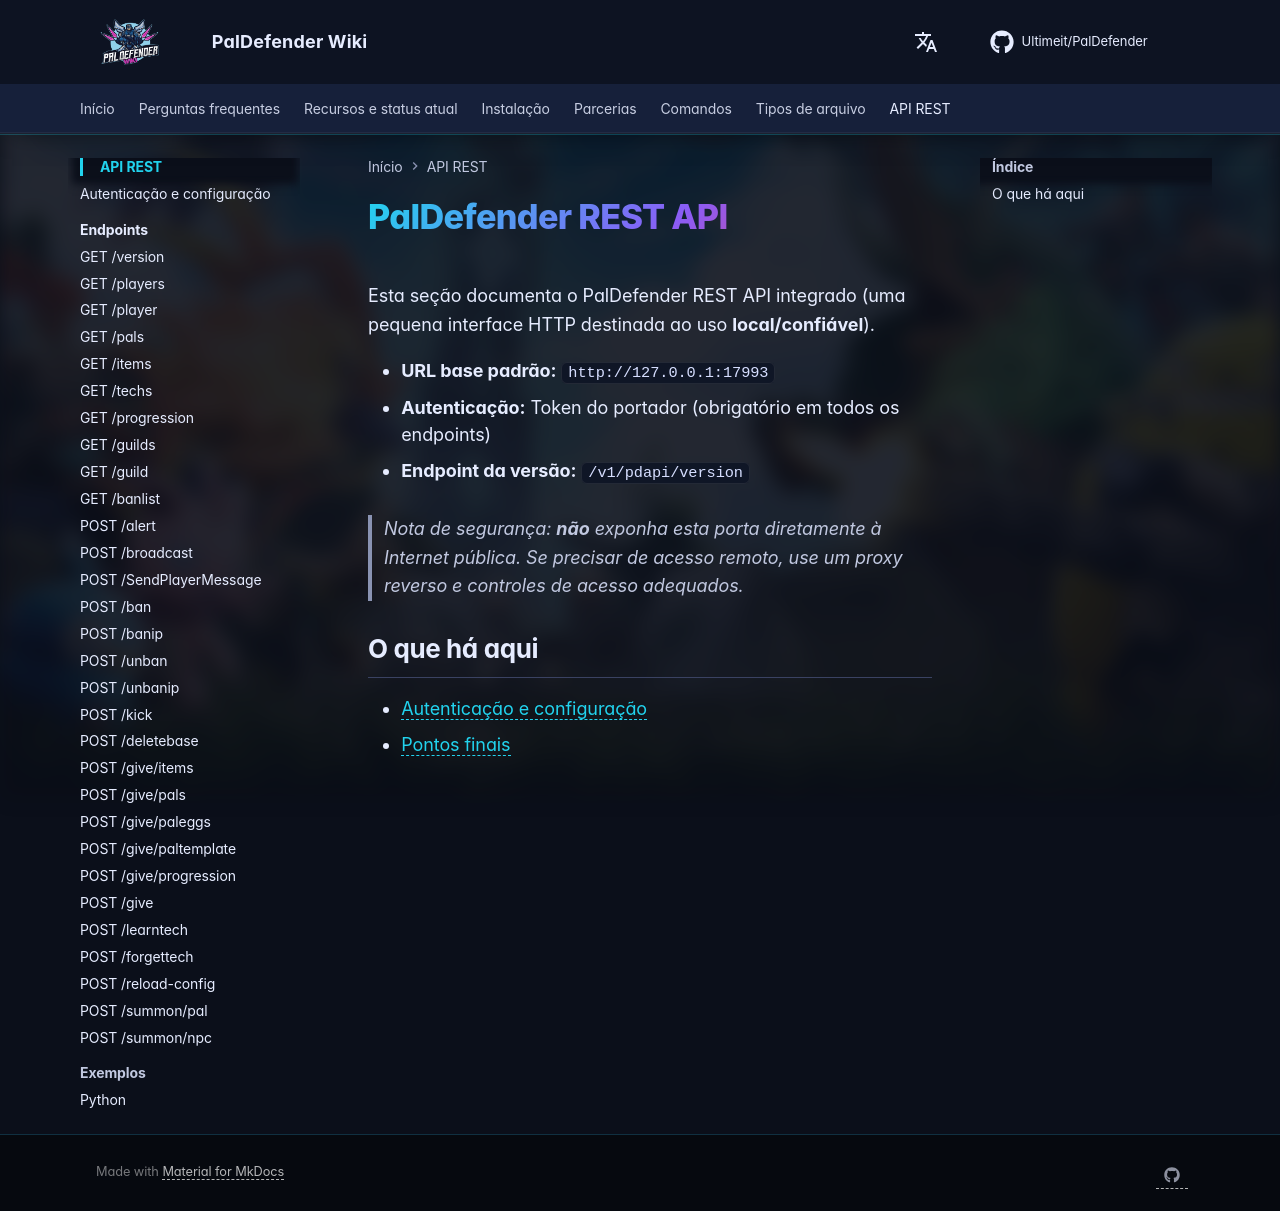

repository: Ultimeit/PalDefender · page: pt-BR/RESTAPI/index.html · generator: mkdocs

# PalDefender REST API

Esta seção documenta o PalDefender REST API integrado (uma pequena interface HTTP destinada ao uso **local/confiável**).

- **URL base padrão:** `http://127.0.0.1:17993`
- **Autenticação:** Token do portador (obrigatório em todos os endpoints)
- **Endpoint da versão:** `/v1/pdapi/version`

> Nota de segurança: **não** exponha esta porta diretamente à Internet pública. Se precisar de acesso remoto, use um proxy reverso e controles de acesso adequados.

## O que há aqui
- [Autenticação e configuração](authentication.md)
- [Pontos finais](Endpoints/index.md)
